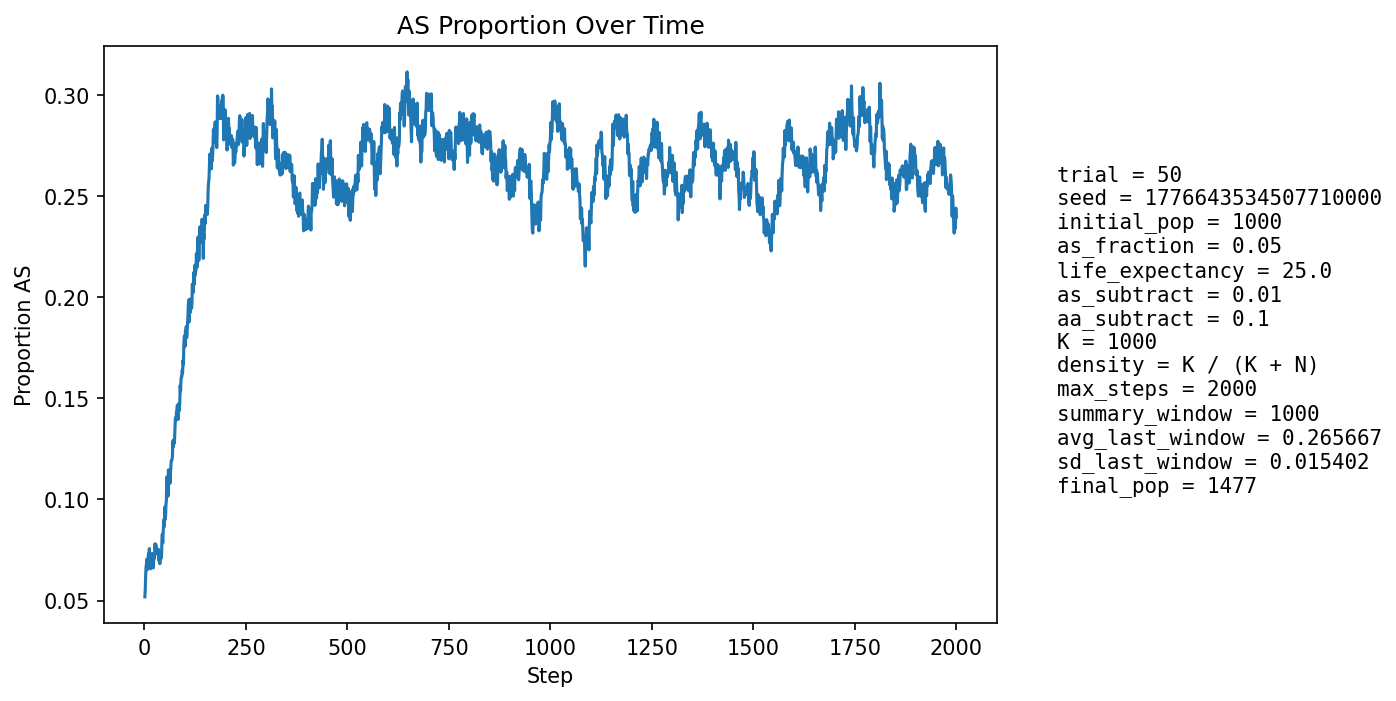

Data behind this chart, as committed beside it:
step, population_size, births, newborn_AA, newborn_AS, newborn_SS, prop_newborn_AA, prop_newborn_AS, prop_newborn_SS, prop_repro_AA, prop_repro_AS, prop_AS_population
1, 1061, 255, 243, 12, 0, 0.9529, 0.04706, 0.0, 0.9569, 0.04314, 0.05184
2, 1085, 250, 239, 11, 0, 0.956, 0.044, 0.0, 0.9515, 0.04854, 0.0553
3, 1104, 248, 232, 15, 1, 0.9355, 0.06048, 0.004032, 0.9459, 0.05405, 0.0625
4, 1122, 246, 230, 16, 0, 0.935, 0.06504, 0.0, 0.9323, 0.0677, 0.06684
5, 1143, 254, 236, 17, 1, 0.9291, 0.06693, 0.003937, 0.9312, 0.06877, 0.06824
6, 1164, 259, 241, 18, 0, 0.9305, 0.0695, 0.0, 0.9332, 0.06679, 0.07045
7, 1180, 262, 249, 12, 1, 0.9504, 0.0458, 0.003817, 0.9311, 0.0689, 0.06525
8, 1196, 263, 245, 18, 0, 0.9316, 0.06844, 0.0, 0.9321, 0.06794, 0.06773
9, 1211, 266, 244, 21, 1, 0.9173, 0.07895, 0.003759, 0.9316, 0.06838, 0.07102
10, 1230, 270, 248, 22, 0, 0.9185, 0.08148, 0.0, 0.9296, 0.07035, 0.07317
11, 1249, 273, 261, 12, 0, 0.956, 0.04396, 0.0, 0.9342, 0.06579, 0.06805
12, 1268, 278, 252, 26, 0, 0.9065, 0.09353, 0.0, 0.9328, 0.0672, 0.07571
13, 1281, 277, 261, 16, 0, 0.9422, 0.05776, 0.0, 0.93, 0.06995, 0.07026
14, 1297, 278, 260, 18, 0, 0.9353, 0.06475, 0.0, 0.9276, 0.07244, 0.07093
15, 1310, 280, 269, 11, 0, 0.9607, 0.03929, 0.0, 0.9317, 0.06832, 0.06565
16, 1323, 283, 259, 24, 0, 0.9152, 0.08481, 0.0, 0.9235, 0.07645, 0.07181
17, 1337, 285, 271, 14, 0, 0.9509, 0.04912, 0.0, 0.926, 0.07402, 0.06731
18, 1344, 285, 267, 18, 0, 0.9368, 0.06316, 0.0, 0.9265, 0.07346, 0.0692
19, 1351, 286, 262, 24, 0, 0.9161, 0.08392, 0.0, 0.93, 0.07004, 0.07328
20, 1360, 288, 268, 20, 0, 0.9306, 0.06944, 0.0, 0.9247, 0.07533, 0.07206
21, 1369, 289, 274, 15, 0, 0.9481, 0.0519, 0.0, 0.9296, 0.07038, 0.07012
22, 1376, 290, 277, 13, 0, 0.9552, 0.04483, 0.0, 0.9287, 0.07132, 0.06613
23, 1381, 290, 265, 24, 1, 0.9138, 0.08276, 0.003448, 0.9246, 0.07536, 0.07241
24, 1386, 291, 272, 19, 0, 0.9347, 0.06529, 0.0, 0.9264, 0.07359, 0.07071
25, 1393, 291, 270, 21, 0, 0.9278, 0.07216, 0.0, 0.9281, 0.07194, 0.07322
26, 1396, 291, 262, 28, 1, 0.9003, 0.09622, 0.003436, 0.9311, 0.06887, 0.07808
27, 1401, 292, 272, 20, 0, 0.9315, 0.06849, 0.0, 0.9271, 0.07286, 0.07566
28, 1402, 292, 268, 24, 0, 0.9178, 0.08219, 0.0, 0.9288, 0.07123, 0.07775
29, 1409, 293, 276, 17, 0, 0.942, 0.05802, 0.0, 0.9275, 0.07255, 0.07523
30, 1411, 294, 273, 19, 2, 0.9286, 0.06463, 0.006803, 0.9195, 0.08051, 0.07583
31, 1411, 294, 275, 18, 1, 0.9354, 0.06122, 0.003401, 0.921, 0.07898, 0.07442
32, 1414, 295, 278, 16, 1, 0.9424, 0.05424, 0.00339, 0.917, 0.08298, 0.07284
33, 1415, 295, 276, 19, 0, 0.9356, 0.06441, 0.0, 0.9171, 0.08287, 0.07279
34, 1419, 295, 272, 23, 0, 0.922, 0.07797, 0.0, 0.9173, 0.08275, 0.07541
35, 1421, 295, 275, 20, 0, 0.9322, 0.0678, 0.0, 0.9215, 0.07854, 0.07389
36, 1422, 295, 281, 14, 0, 0.9525, 0.04746, 0.0, 0.9244, 0.07563, 0.06962
37, 1422, 295, 271, 24, 0, 0.9186, 0.08136, 0.0, 0.9245, 0.07552, 0.07314
38, 1422, 295, 280, 15, 0, 0.9492, 0.05085, 0.0, 0.9287, 0.07133, 0.06821
39, 1424, 295, 269, 24, 2, 0.9119, 0.08136, 0.00678, 0.9287, 0.07133, 0.07374
40, 1424, 295, 274, 20, 1, 0.9288, 0.0678, 0.00339, 0.9342, 0.06583, 0.07233
41, 1426, 296, 278, 18, 0, 0.9392, 0.06081, 0.0, 0.9289, 0.07113, 0.07083
42, 1426, 296, 275, 21, 0, 0.9291, 0.07095, 0.0, 0.9304, 0.06964, 0.07153
43, 1423, 296, 263, 32, 1, 0.8885, 0.1081, 0.003378, 0.9262, 0.07382, 0.07941
44, 1425, 295, 266, 29, 0, 0.9017, 0.09831, 0.0, 0.9259, 0.07413, 0.08281
45, 1427, 296, 277, 18, 1, 0.9358, 0.06081, 0.003378, 0.9261, 0.07392, 0.07849
46, 1426, 295, 267, 26, 2, 0.9051, 0.08814, 0.00678, 0.9274, 0.07263, 0.08345
47, 1428, 297, 267, 29, 1, 0.899, 0.09764, 0.003367, 0.9167, 0.08333, 0.08754
48, 1433, 297, 271, 26, 0, 0.9125, 0.08754, 0.0, 0.9098, 0.09015, 0.09002
49, 1433, 296, 277, 19, 0, 0.9358, 0.06419, 0.0, 0.9125, 0.0875, 0.08653
50, 1433, 296, 260, 34, 2, 0.8784, 0.1149, 0.006757, 0.9082, 0.09179, 0.0963
51, 1432, 296, 276, 19, 1, 0.9324, 0.06419, 0.003378, 0.9043, 0.0957, 0.09008
52, 1435, 297, 274, 23, 0, 0.9226, 0.07744, 0.0, 0.899, 0.101, 0.09199
53, 1436, 297, 265, 31, 1, 0.8923, 0.1044, 0.003367, 0.8992, 0.1008, 0.09749
54, 1438, 298, 268, 28, 2, 0.8993, 0.09396, 0.006711, 0.8912, 0.1088, 0.09944
55, 1440, 297, 255, 41, 1, 0.8586, 0.138, 0.003367, 0.899, 0.101, 0.1111
56, 1444, 296, 275, 21, 0, 0.9291, 0.07095, 0.0, 0.903, 0.09695, 0.1032
57, 1444, 297, 264, 31, 2, 0.8889, 0.1044, 0.006734, 0.8955, 0.1045, 0.108
58, 1447, 299, 279, 19, 1, 0.9331, 0.06355, 0.003344, 0.8945, 0.1055, 0.1016
59, 1448, 298, 257, 41, 0, 0.8624, 0.1376, 0.0, 0.8877, 0.1123, 0.1146
60, 1446, 297, 268, 28, 1, 0.9024, 0.09428, 0.003367, 0.8913, 0.1087, 0.11
... 1,940 more rows
